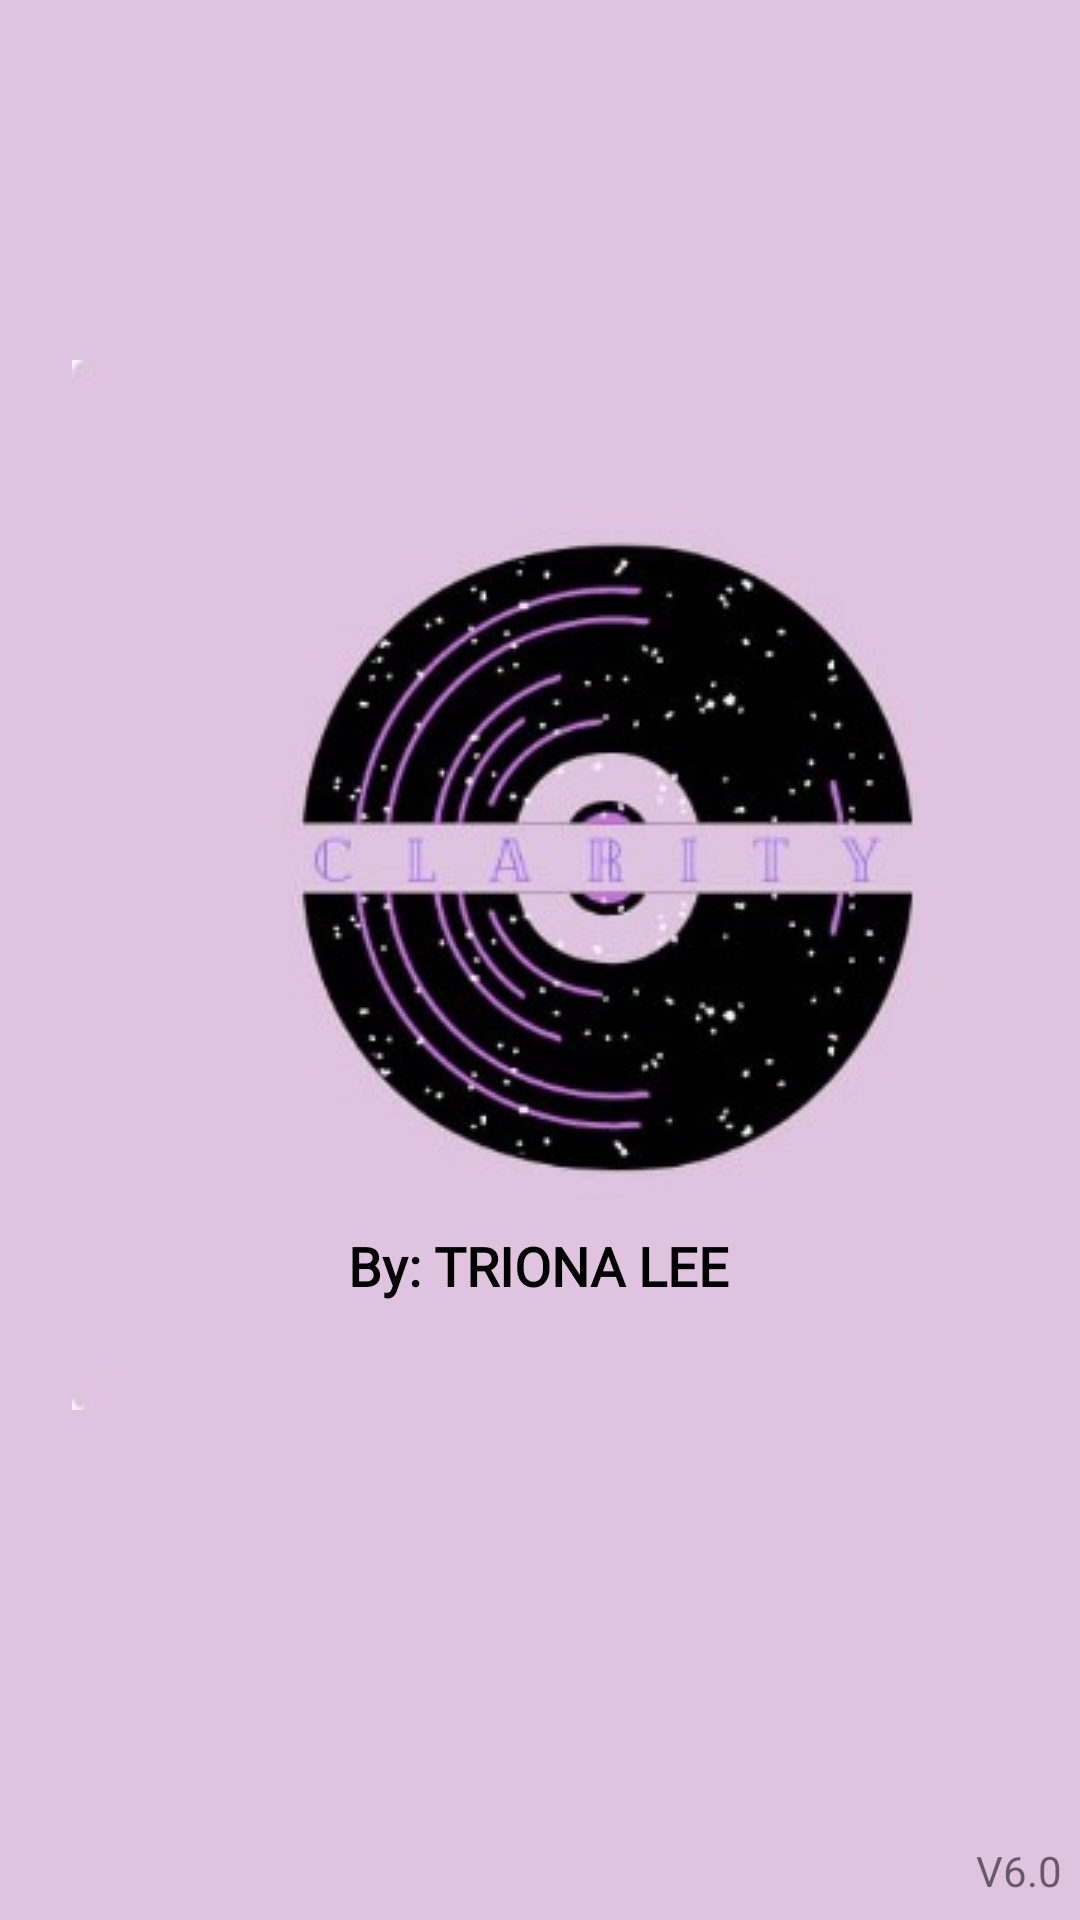

Write the Android layout XML for this screen, with the resource values it uses.
<!-- AndroidManifest.xml: application theme Theme.Clarity3 -->
<!-- res/layout/activity_launch_screen.xml -->
<?xml version="1.0" encoding="utf-8"?>
<androidx.constraintlayout.widget.ConstraintLayout xmlns:android="http://schemas.android.com/apk/res/android"
    xmlns:app="http://schemas.android.com/apk/res-auto"
    xmlns:tools="http://schemas.android.com/tools"
    android:layout_width="match_parent"
    android:layout_height="match_parent"
    android:background="#E0C3DE"
    tools:context=".LaunchScreen">

    <ImageView
        android:id="@+id/coverArt"
        android:layout_width="wrap_content"
        android:layout_height="wrap_content"
        android:layout_marginStart="24dp"
        android:layout_marginTop="120dp"
        android:backgroundTint="#E0C3DE"
        app:layout_constraintStart_toStartOf="parent"
        app:layout_constraintTop_toTopOf="parent"
        app:srcCompat="@drawable/clarity_original" />

    <TextView
        android:id="@+id/textView"
        android:layout_width="wrap_content"
        android:layout_height="wrap_content"
        android:layout_marginBottom="36dp"
        android:fontFamily="@font/amatic_sc_bold"
        android:text="By: TRIONA LEE"
        android:textColor="@color/black"
        android:textSize="18sp"
        android:textStyle="bold"
        app:layout_constraintBottom_toBottomOf="@+id/coverArt"
        app:layout_constraintEnd_toEndOf="parent"
        app:layout_constraintHorizontal_bias="0.498"
        app:layout_constraintStart_toStartOf="parent" />

    <TextView
        android:id="@+id/textView2"
        android:layout_width="wrap_content"
        android:layout_height="wrap_content"
        android:layout_marginEnd="6dp"
        android:layout_marginBottom="7dp"
        android:text="V6.0"
        app:layout_constraintBottom_toBottomOf="parent"
        app:layout_constraintEnd_toEndOf="parent" />

</androidx.constraintlayout.widget.ConstraintLayout>
<!-- resources referenced by this layout -->
<resources>
  <!-- drawable clarity_original: jpg bitmap (drawable, 19046 bytes) -->
  <style name="Theme.Clarity3" parent="Theme.MaterialComponents.DayNight.DarkActionBar">
          
          <item name="colorPrimary">@color/purple_500</item>
          <item name="colorPrimaryVariant">@color/purple_700</item>
          <item name="colorOnPrimary">@color/white</item>
          
          <item name="colorSecondary">@color/teal_200</item>
          <item name="colorSecondaryVariant">@color/teal_700</item>
          <item name="colorOnSecondary">@color/black</item>
          
          <item name="android:statusBarColor" tools:targetApi="l">?attr/colorPrimaryVariant</item>
          
      </style>
  <!-- not gathered from this repository: default colours our renderer supplied (Android Studio template values) -->
  <color name="purple_500">#FF6200EE</color>
  <color name="purple_700">#FF3700B3</color>
  <color name="teal_200">#FF03DAC5</color>
  <color name="teal_700">#FF018786</color>
  <color name="black">#FF000000</color>
  <color name="white">#FFFFFFFF</color>
</resources>
